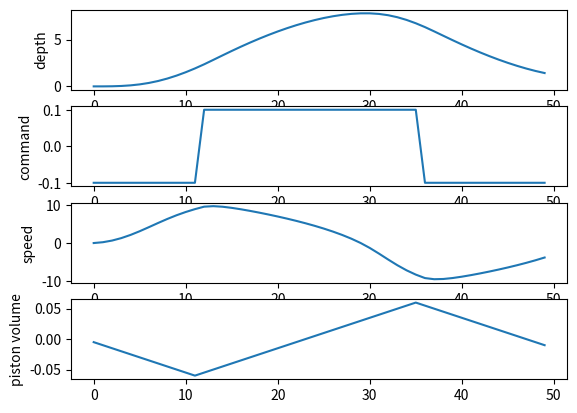

The script that saved this image:
from math import *
import numpy as np
import matplotlib.pyplot as plt

g = 9.81
rho_eau = 1025.0 # kg/m3

R_tube = 0.12/2.0
L_tube = 0.65
V = (R_tube**2)*pi
Cx=1
S_Cx=(R_tube**2)*pi

S_piston = ((0.05/2.0)**2)*pi

V_piston_max = 0.1

#m = 12 # kg
m = V*rho_eau
V_estime = V
print("Masse tube equilibre = ", V*rho_eau)
print("Coeff S_Cx*S_Cx", S_Cx*Cx)
print("m = ", m)
print("g*V*rho_eau/m = ", g*V*rho_eau/m)
print("g*(V*rho_eau/m) = ", g*(V*rho_eau/m))

def f(x, u):
	y=np.array(x)
	y[0] = x[1]
	y[1] = g - g*((V+x[2])*rho_eau/m) - (0.5*Cx*S_Cx*x[1]*abs(x[1])*rho_eau/m)
	y[2] = u
	return y

def control(d0, d, ddot, V_piston):
	return 0.1*np.sign(-(g-(g*((V_estime+V_piston)*rho_eau/m)+0.5*Cx*S_Cx*ddot*abs(ddot)*rho_eau/m))+2*ddot+(d0-d))

x = np.zeros(3)

result_x = []
result_u = []
d0 = 0.5

dt=0.05
for t in range(0, 50):
	d = x[0]
	ddot = x[1]
	u = control(d0, d, ddot, x[2])
	x = x+f(x, u)*dt
	if(abs(x[2])>V_piston_max):
		x[2] = V_piston_max*np.sign(x[2])
	result_x.append(x)
	result_u.append(u)

plt.figure(1)
plt.subplot(411)
plt.ylabel('depth')
plt.plot(-np.transpose(result_x)[0])

plt.subplot(412)
plt.ylabel('command')
plt.plot(-np.transpose(result_u))

plt.subplot(413)
plt.ylabel('speed')
plt.plot(-np.transpose(result_x)[1])

plt.subplot(414)
plt.ylabel('piston volume')
plt.plot(-np.transpose(result_x)[2])
plt.show()
